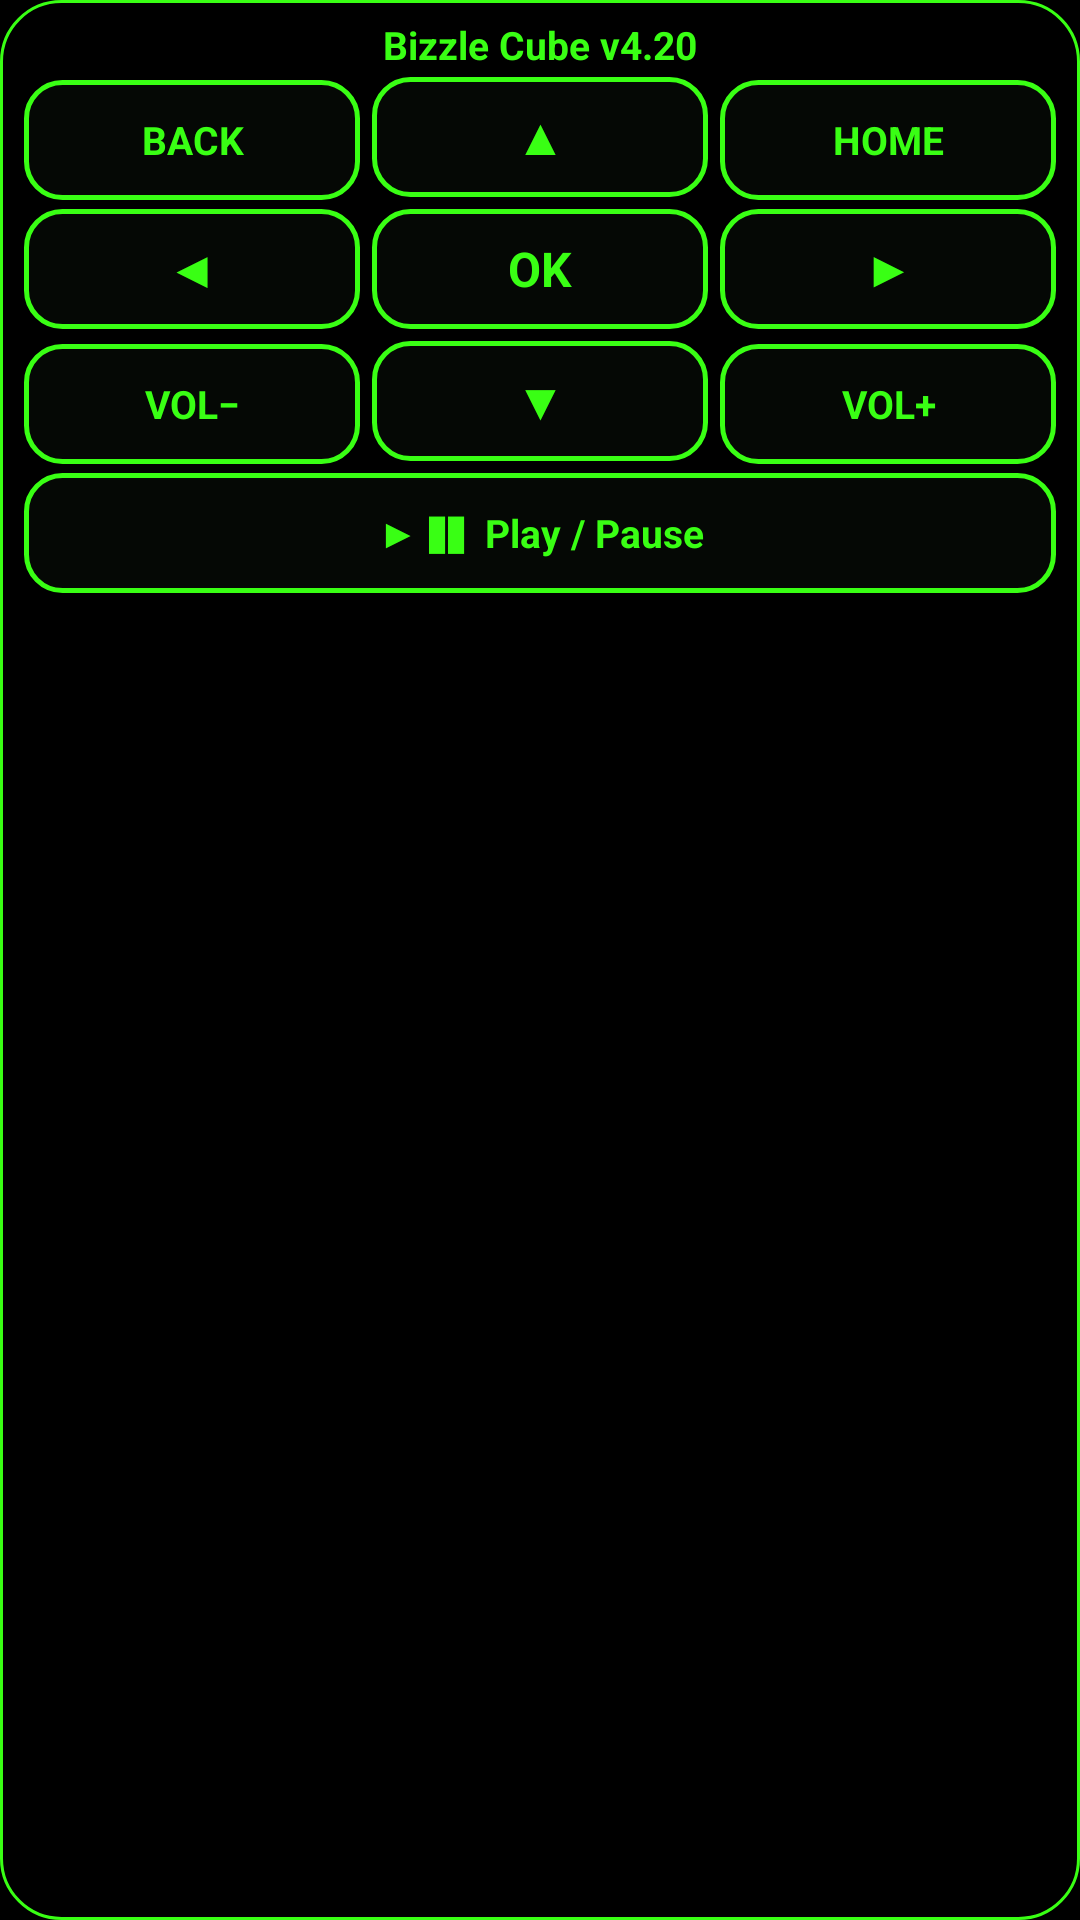

Produce the Android XML layout that renders to this screen, including the resource entries it uses.
<!-- AndroidManifest.xml: application theme Theme.CubeRemote -->
<!-- res/layout/widget_remote.xml -->
<?xml version="1.0" encoding="utf-8"?>
<LinearLayout xmlns:android="http://schemas.android.com/apk/res/android" android:layout_width="match_parent" android:layout_height="match_parent" android:orientation="vertical" android:padding="6dp" android:background="@drawable/widget_bg">
    <TextView android:id="@+id/w_title" android:layout_width="match_parent" android:layout_height="wrap_content" android:text="Bizzle Cube v4.20" android:textColor="#FF39FF14" android:textStyle="bold" android:textSize="13sp" android:gravity="center"/>
    <LinearLayout android:layout_width="match_parent" android:layout_height="wrap_content" android:orientation="horizontal">
        <TextView android:id="@+id/w_back" android:layout_width="0dp" android:layout_height="40dp" android:layout_weight="1" android:layout_margin="2dp"
            android:background="@drawable/neon_btn" android:gravity="center" android:text="BACK" android:textColor="#FF39FF14"
            android:textSize="13sp" android:textStyle="bold" android:contentDescription="Back"/>
        <TextView android:id="@+id/w_up" android:layout_width="0dp" android:layout_height="40dp" android:layout_weight="1" android:layout_margin="2dp"
            android:background="@drawable/neon_btn" android:gravity="center" android:text="▲" android:textColor="#FF39FF14"
            android:textSize="16sp" android:textStyle="bold" android:contentDescription="Up"/>
        <TextView android:id="@+id/w_home" android:layout_width="0dp" android:layout_height="40dp" android:layout_weight="1" android:layout_margin="2dp"
            android:background="@drawable/neon_btn" android:gravity="center" android:text="HOME" android:textColor="#FF39FF14"
            android:textSize="13sp" android:textStyle="bold" android:contentDescription="Home"/>
    </LinearLayout>
    <LinearLayout android:layout_width="match_parent" android:layout_height="wrap_content" android:orientation="horizontal">
        <TextView android:id="@+id/w_left" android:layout_width="0dp" android:layout_height="40dp" android:layout_weight="1" android:layout_margin="2dp"
            android:background="@drawable/neon_btn" android:gravity="center" android:text="◀" android:textColor="#FF39FF14"
            android:textSize="16sp" android:textStyle="bold" android:contentDescription="Left"/>
        <TextView android:id="@+id/w_ok" android:layout_width="0dp" android:layout_height="40dp" android:layout_weight="1" android:layout_margin="2dp"
            android:background="@drawable/neon_btn" android:gravity="center" android:text="OK" android:textColor="#FF39FF14"
            android:textSize="16sp" android:textStyle="bold" android:contentDescription="OK select"/>
        <TextView android:id="@+id/w_right" android:layout_width="0dp" android:layout_height="40dp" android:layout_weight="1" android:layout_margin="2dp"
            android:background="@drawable/neon_btn" android:gravity="center" android:text="▶" android:textColor="#FF39FF14"
            android:textSize="16sp" android:textStyle="bold" android:contentDescription="Right"/>
    </LinearLayout>
    <LinearLayout android:layout_width="match_parent" android:layout_height="wrap_content" android:orientation="horizontal">
        <TextView android:id="@+id/w_voldown" android:layout_width="0dp" android:layout_height="40dp" android:layout_weight="1" android:layout_margin="2dp"
            android:background="@drawable/neon_btn" android:gravity="center" android:text="VOL−" android:textColor="#FF39FF14"
            android:textSize="13sp" android:textStyle="bold" android:contentDescription="Volume down"/>
        <TextView android:id="@+id/w_down" android:layout_width="0dp" android:layout_height="40dp" android:layout_weight="1" android:layout_margin="2dp"
            android:background="@drawable/neon_btn" android:gravity="center" android:text="▼" android:textColor="#FF39FF14"
            android:textSize="16sp" android:textStyle="bold" android:contentDescription="Down"/>
        <TextView android:id="@+id/w_volup" android:layout_width="0dp" android:layout_height="40dp" android:layout_weight="1" android:layout_margin="2dp"
            android:background="@drawable/neon_btn" android:gravity="center" android:text="VOL+" android:textColor="#FF39FF14"
            android:textSize="13sp" android:textStyle="bold" android:contentDescription="Volume up"/>
    </LinearLayout>
    <LinearLayout android:layout_width="match_parent" android:layout_height="wrap_content" android:orientation="horizontal">
        <TextView android:id="@+id/w_playpause" android:layout_width="0dp" android:layout_height="40dp" android:layout_weight="1" android:layout_margin="2dp"
            android:background="@drawable/neon_btn" android:gravity="center" android:text="▶ ❚❚  Play / Pause" android:textColor="#FF39FF14"
            android:textSize="13sp" android:textStyle="bold" android:contentDescription="Play pause"/>
    </LinearLayout>
</LinearLayout>
<!-- resources referenced by this layout -->
<resources>
  <!-- drawable neon_btn (drawable) -->
  <?xml version="1.0" encoding="utf-8"?>
  <shape xmlns:android="http://schemas.android.com/apk/res/android" android:shape="rectangle">
      <solid android:color="#FF050805"/>
      <stroke android:width="1.5dp" android:color="#FF39FF14"/>
      <corners android:radius="12dp"/>
  </shape>
  <!-- drawable widget_bg (drawable) -->
  <?xml version="1.0" encoding="utf-8"?>
  <shape xmlns:android="http://schemas.android.com/apk/res/android" android:shape="rectangle">
      <solid android:color="#E6000000"/>
      <stroke android:width="1dp" android:color="#FF39FF14"/>
      <corners android:radius="20dp"/>
  </shape>
  <style name="Theme.CubeRemote" parent="android:Theme.Material.NoActionBar">
          <item name="android:statusBarColor">#FF000000</item>
          <item name="android:navigationBarColor">#FF000000</item>
          <item name="android:windowBackground">#FF000000</item>
      </style>
</resources>
